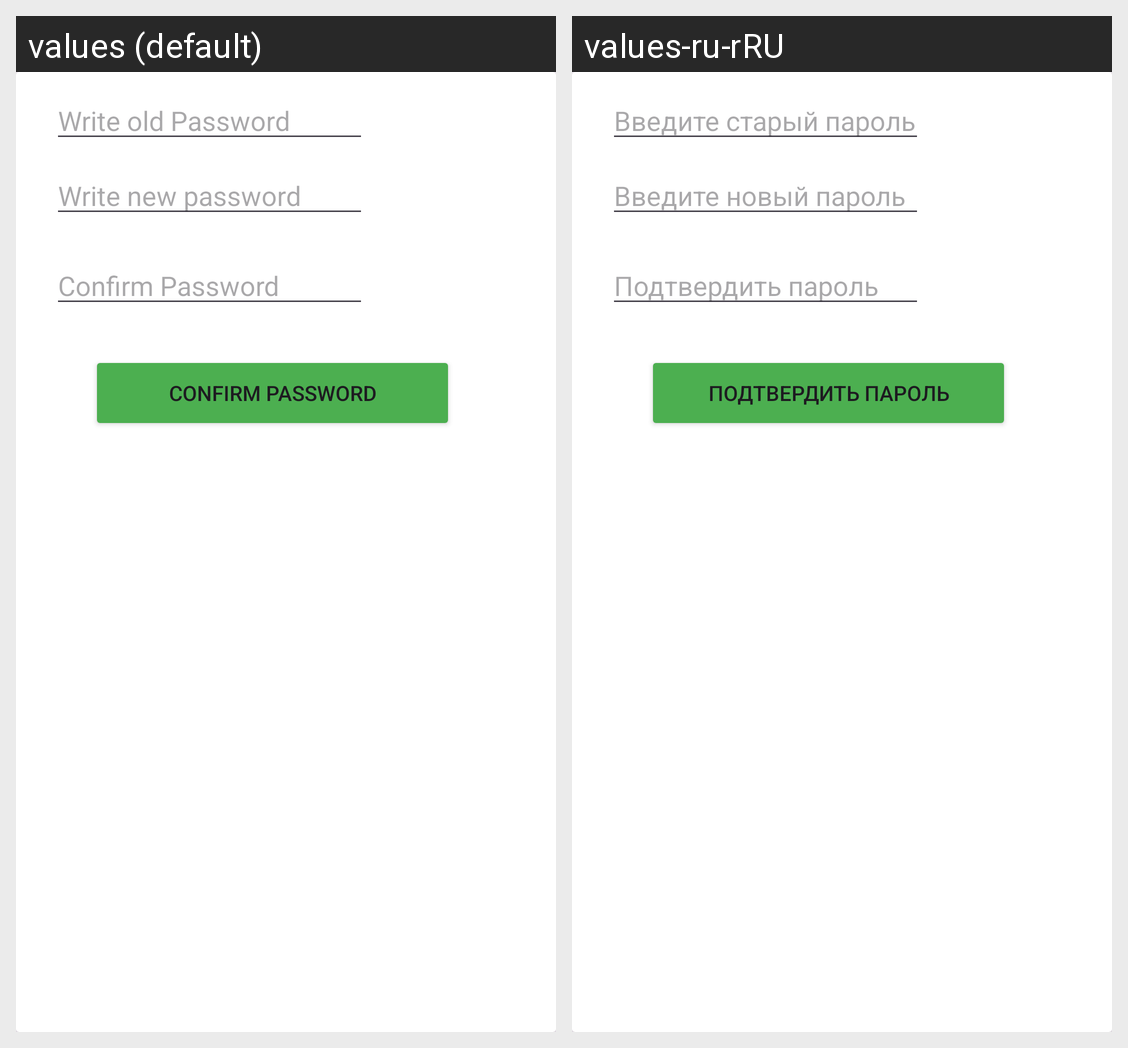

For this localized Android screen grid, give each drawn string resource with its value in every locale shown.
Android screen res/layout/dialog_change_password.xml rendered under 2 locales, left to right: values (default), values-ru-rRU. Device: Nexus 5 (rendered at 1080×1920; each locale shown at half size, 540×960, under a caption strip naming it); theme Theme.TestBundle.
Strings drawn on this screen, with the default value and each locale's value (text and hints the layout hard-codes, and strings that could not be matched under every locale, appear in the picture but are not listed):

write_old_password
  values: Write old Password
  values-ru-rRU: Введите старый пароль

write_new_password
  values: Write new password
  values-ru-rRU: Введите новый пароль

confirm_password
  values: Confirm Password
  values-ru-rRU: Подтвердить пароль
